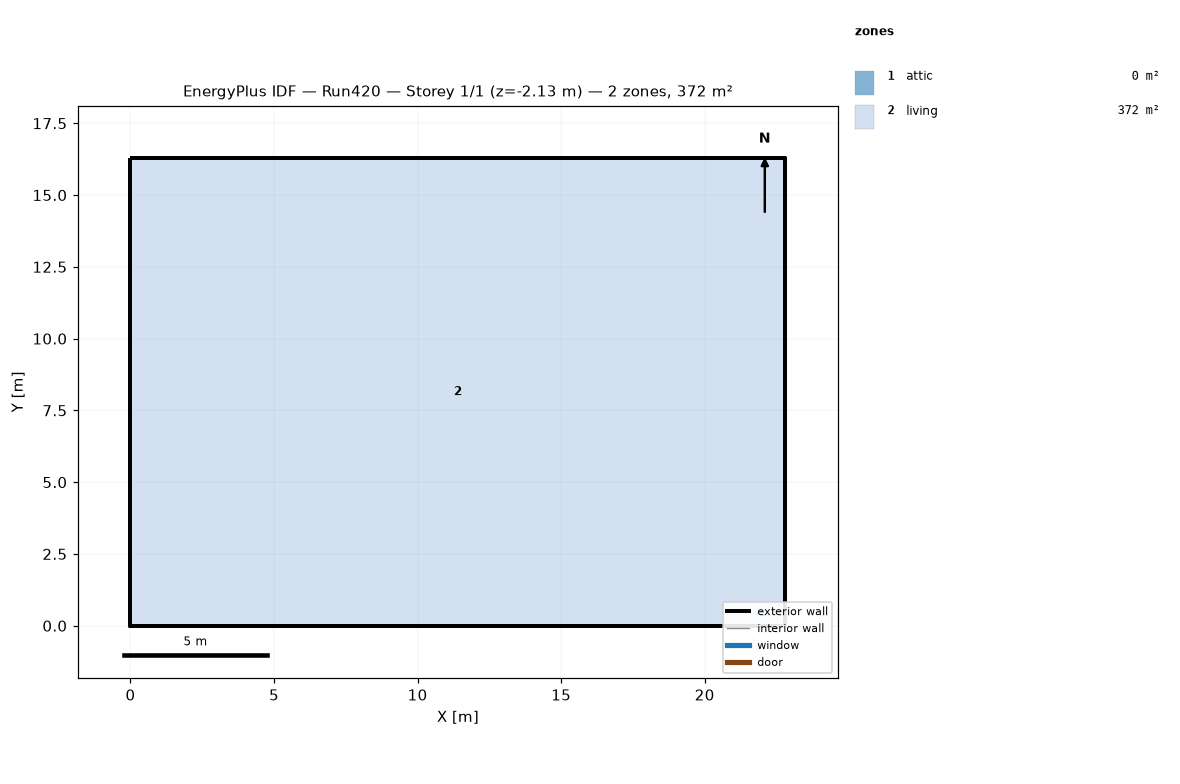
=== STOREY PLAN SPEC (per zone: floor XY polygon, exterior-wall plan segments, windows/doors) ===
zone 1: attic  (0.0 m²)
  exterior wall: (22.81, 0.00) – (22.81, 16.29) – (22.81, 8.15)  [24.4 m]
  exterior wall: (0.00, 16.29) – (0.00, 0.00) – (0.00, 8.15)  [24.4 m]
zone 2: living  (371.6 m²)
  floor: (0.00, 0.00) (0.00, 16.29) (22.81, 16.29) (22.81, 0.00)
  exterior wall: (0.00, 0.00) – (22.81, 0.00)  [22.8 m] x2 surfaces
  exterior wall: (22.81, 0.00) – (22.81, 16.29)  [16.3 m] x2 surfaces
  exterior wall: (22.81, 16.29) – (0.00, 16.29)  [22.8 m] x2 surfaces
  exterior wall: (0.00, 16.29) – (0.00, 0.00)  [16.3 m] x2 surfaces
  interior walls: 4

=== DERIVED (storey summary) ===
Building: Run420
Storey: 1 of 1  (floor level z = -2.13 m)
Storey gross floor area: 371.6 m²
Zones on this storey: 2
  - attic: floor 0.0 m²; exterior wall 48.9 m (22.3 m²); WWR 0.0%
  - living: floor 371.6 m²; exterior wall 78.2 m (405.2 m²); WWR 0.0%
Zone adjacency: (none detected)